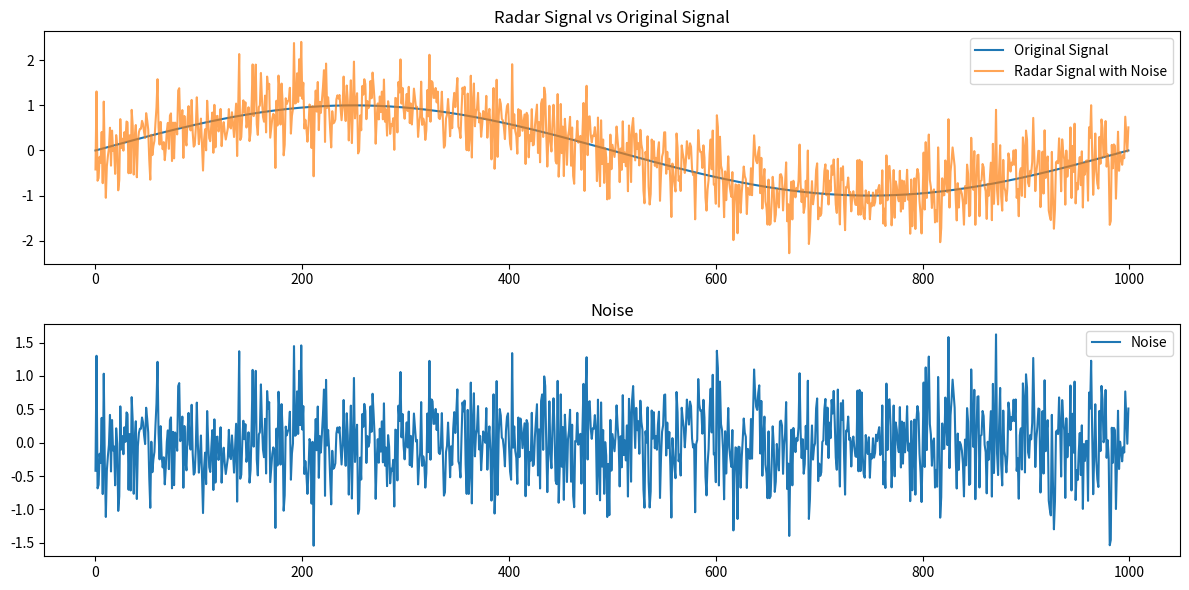

Recreate this plot in Python.
import numpy as np
import matplotlib.pyplot as plt

def simulate_radar_signal(length, noise_level):
    signal = np.sin(np.linspace(0, 2 * np.pi, length))
    noise = np.random.normal(0, noise_level, length)
    return signal + noise

def snr(signal, noise):
    signal_power = np.mean(signal**2)
    noise_power = np.mean(noise**2)
    return 10 * np.log10(signal_power / noise_power)

# Parameters
length = 1000
noise_level = 0.5

# Simulate radar signal
radar_signal = simulate_radar_signal(length, noise_level)
original_signal = np.sin(np.linspace(0, 2 * np.pi, length))
noise = radar_signal - original_signal

# Calculate SNR
signal_to_noise_ratio = snr(original_signal, noise)
print(f"SNR: {signal_to_noise_ratio:.2f} dB")

# Plot the results
plt.figure(figsize=(12, 6))

plt.subplot(2, 1, 1)
plt.plot(original_signal, label='Original Signal')
plt.plot(radar_signal, label='Radar Signal with Noise', alpha=0.7)
plt.title('Radar Signal vs Original Signal')
plt.legend()

plt.subplot(2, 1, 2)
plt.plot(noise, label='Noise')
plt.title('Noise')
plt.legend()

plt.tight_layout()
plt.show()
